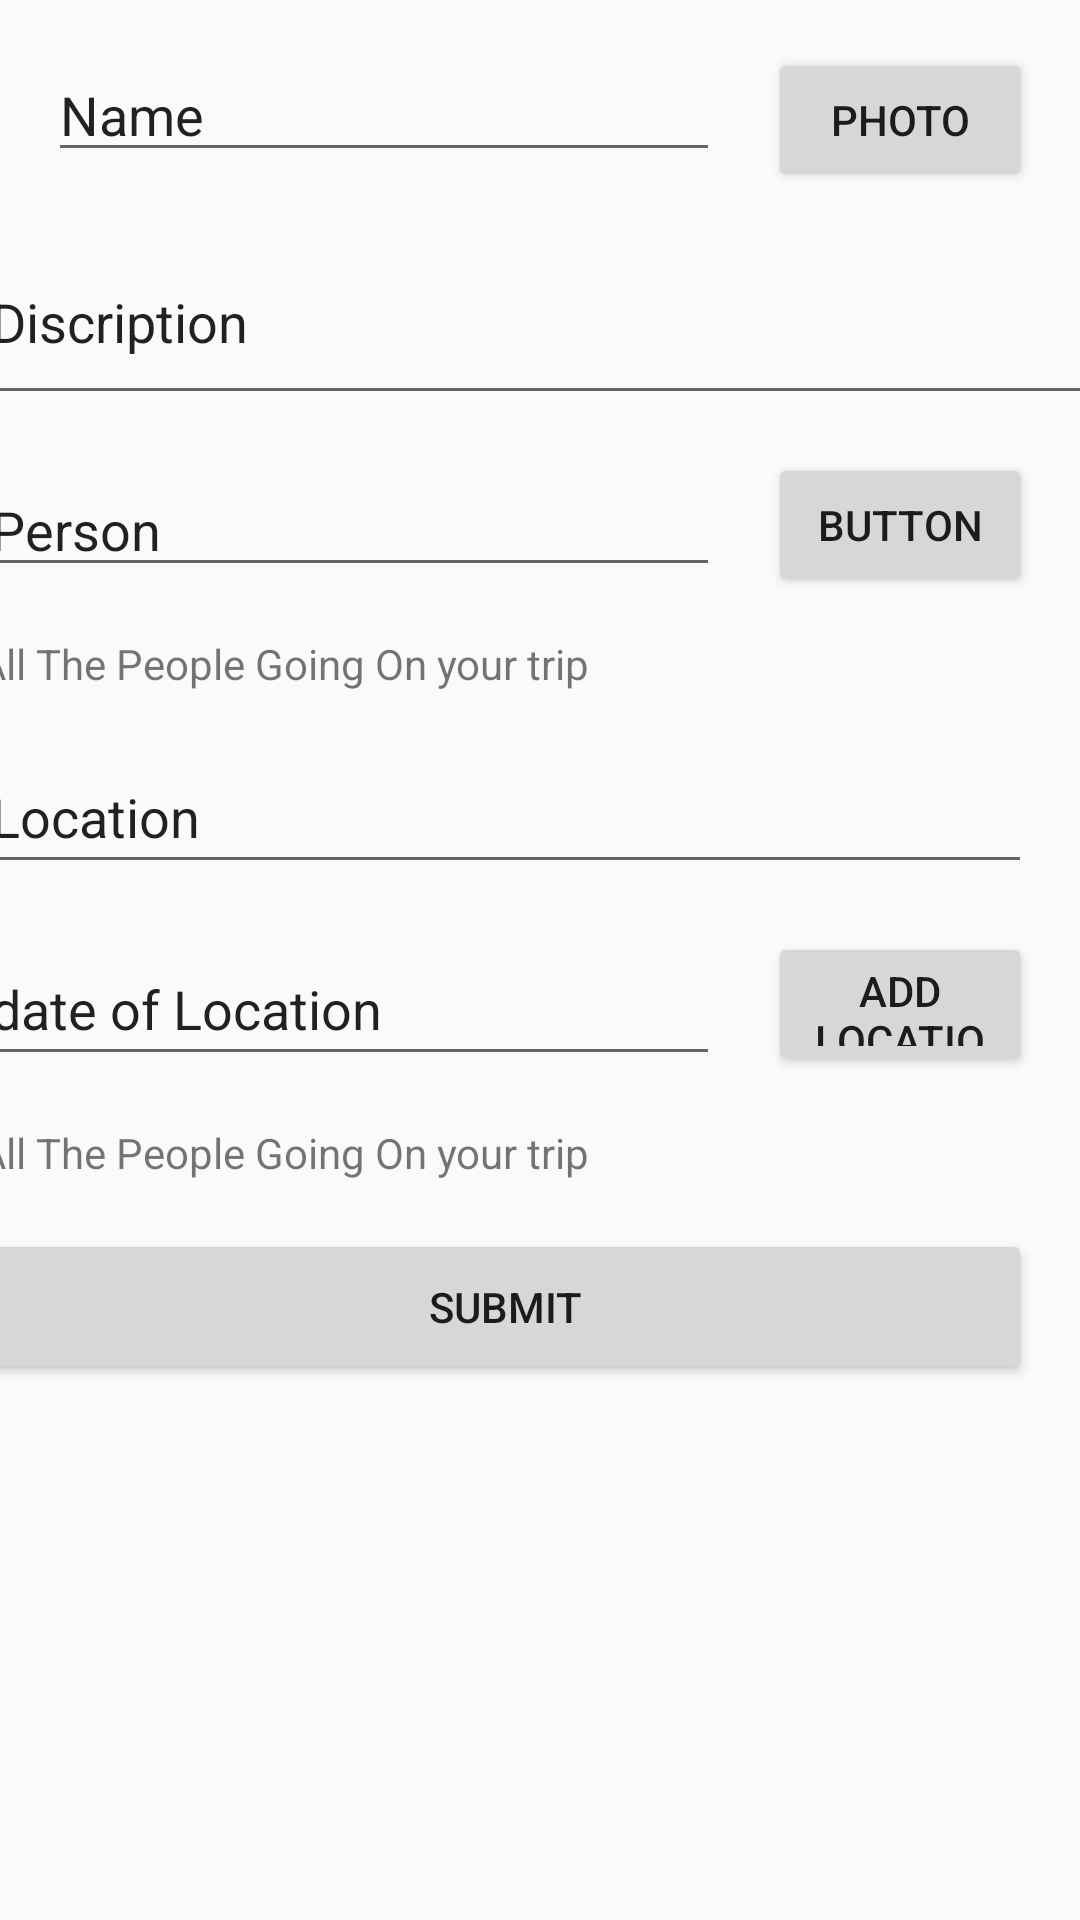

Android layout source for this screen:
<!-- AndroidManifest.xml: application theme AppTheme -->
<!-- res/layout/activity_new_trip.xml -->
<?xml version="1.0" encoding="utf-8"?>
<androidx.constraintlayout.widget.ConstraintLayout xmlns:android="http://schemas.android.com/apk/res/android"
    xmlns:app="http://schemas.android.com/apk/res-auto"
    xmlns:tools="http://schemas.android.com/tools"
    android:layout_width="match_parent"
    android:layout_height="match_parent"
    tools:context=".screens.NewTrip">

    <Button
        android:id="@+id/submit"
        android:layout_width="0dp"
        android:layout_height="52dp"
        android:layout_marginTop="16dp"
        android:text="Submit"
        app:layout_constraintEnd_toEndOf="@+id/ListOfLocations"
        app:layout_constraintStart_toStartOf="@+id/ListOfLocations"
        app:layout_constraintTop_toBottomOf="@+id/ListOfLocations" />

    <EditText
        android:id="@+id/TripName"
        android:layout_width="0dp"
        android:layout_height="wrap_content"
        android:layout_marginStart="16dp"
        android:layout_marginTop="16dp"
        android:layout_marginEnd="16dp"
        android:ems="10"
        android:inputType="textPersonName"
        android:text="Name"
        app:layout_constraintEnd_toStartOf="@+id/addPhoto"
        app:layout_constraintStart_toStartOf="parent"
        app:layout_constraintTop_toTopOf="parent" />

    <EditText
        android:id="@+id/PersonToAdd"
        android:layout_width="0dp"
        android:layout_height="wrap_content"
        android:layout_marginTop="16dp"
        android:layout_marginEnd="16dp"
        android:ems="10"
        android:inputType="textPersonName"
        android:text="Person"
        app:layout_constraintEnd_toStartOf="@+id/AddPerson"
        app:layout_constraintStart_toStartOf="@+id/TripDiscription"
        app:layout_constraintTop_toBottomOf="@+id/TripDiscription" />

    <EditText
        android:id="@+id/DateToAdd"
        android:layout_width="0dp"
        android:layout_height="48dp"
        android:layout_marginTop="16dp"
        android:ems="10"
        android:inputType="textPersonName"
        android:text="date of Location"
        app:layout_constraintEnd_toEndOf="@+id/PersonToAdd"
        app:layout_constraintStart_toStartOf="@+id/LocationToAdd"
        app:layout_constraintTop_toBottomOf="@+id/LocationToAdd" />

    <EditText
        android:id="@+id/LocationToAdd"
        android:layout_width="0dp"
        android:layout_height="48dp"
        android:layout_marginTop="16dp"
        android:ems="10"
        android:inputType="textPersonName"
        android:text="Location"
        app:layout_constraintEnd_toEndOf="@+id/ListOfPeople"
        app:layout_constraintStart_toStartOf="@+id/ListOfPeople"
        app:layout_constraintTop_toBottomOf="@+id/ListOfPeople" />

    <EditText
        android:id="@+id/TripDiscription"
        android:layout_width="375dp"
        android:layout_height="65dp"
        android:layout_marginTop="16dp"
        android:ems="10"
        android:inputType="textPersonName"
        android:text="Discription"
        app:layout_constraintEnd_toEndOf="@+id/addPhoto"
        app:layout_constraintStart_toStartOf="@+id/TripName"
        app:layout_constraintTop_toBottomOf="@+id/TripName" />

    <TextView
        android:id="@+id/ListOfPeople"
        android:layout_width="0dp"
        android:scrollHorizontally="false"
        android:layout_height="wrap_content"
        android:layout_marginTop="16dp"
        android:text="All The People Going On your trip"
        app:layout_constraintEnd_toEndOf="@+id/AddPerson"
        app:layout_constraintStart_toStartOf="@+id/PersonToAdd"
        app:layout_constraintTop_toBottomOf="@+id/PersonToAdd" />


    <TextView
        android:id="@+id/ListOfLocations"
        android:layout_width="0dp"
        android:scrollHorizontally="false"
        android:layout_height="wrap_content"
        android:layout_marginTop="16dp"
        android:text="All The People Going On your trip"
        app:layout_constraintEnd_toEndOf="@+id/AddLocation"
        app:layout_constraintStart_toStartOf="@+id/DateToAdd"
        app:layout_constraintTop_toBottomOf="@+id/DateToAdd" />


    <Button
        android:id="@+id/addPhoto"
        android:layout_width="wrap_content"
        android:layout_height="wrap_content"
        android:layout_marginTop="16dp"
        android:layout_marginEnd="16dp"
        android:text="Photo"
        app:layout_constraintEnd_toEndOf="parent"
        app:layout_constraintTop_toTopOf="parent" />

    <Button
        android:id="@+id/AddPerson"
        android:layout_width="wrap_content"
        android:layout_height="wrap_content"
        android:text="Button"
        app:layout_constraintBottom_toBottomOf="@+id/PersonToAdd"
        app:layout_constraintEnd_toEndOf="@+id/addPhoto"
        app:layout_constraintStart_toStartOf="@+id/addPhoto"
        app:layout_constraintTop_toTopOf="@+id/PersonToAdd" />

    <Button
        android:id="@+id/AddLocation"
        android:layout_width="0dp"
        android:layout_height="0dp"
        android:text="Add Location"
        app:layout_constraintBottom_toBottomOf="@+id/DateToAdd"
        app:layout_constraintEnd_toEndOf="@+id/AddPerson"
        app:layout_constraintStart_toStartOf="@+id/AddPerson"
        app:layout_constraintTop_toTopOf="@+id/DateToAdd" />

</androidx.constraintlayout.widget.ConstraintLayout>
<!-- resources referenced by this layout -->
<resources>
  <style name="AppTheme" parent="Theme.AppCompat.Light.DarkActionBar">
          
          <item name="colorPrimary">@color/colorPrimary</item>
          <item name="colorPrimaryDark">@color/colorPrimaryDark</item>
          <item name="colorAccent">@color/colorAccent</item>
      </style>
  <!-- not gathered from this repository: default colours our renderer supplied (Android Studio template values) -->
  <color name="colorPrimary">#FF6200EE</color>
  <color name="colorPrimaryDark">#FF3700B3</color>
  <color name="colorAccent">#FF03DAC5</color>
</resources>
